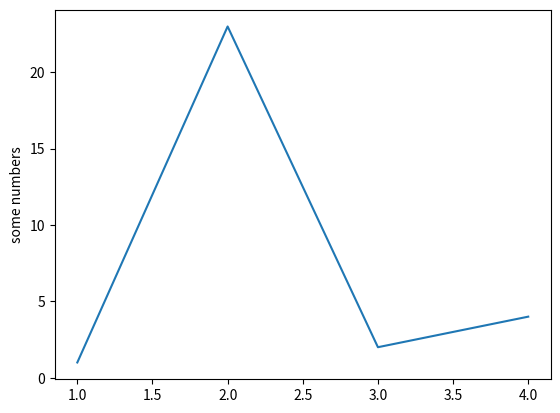
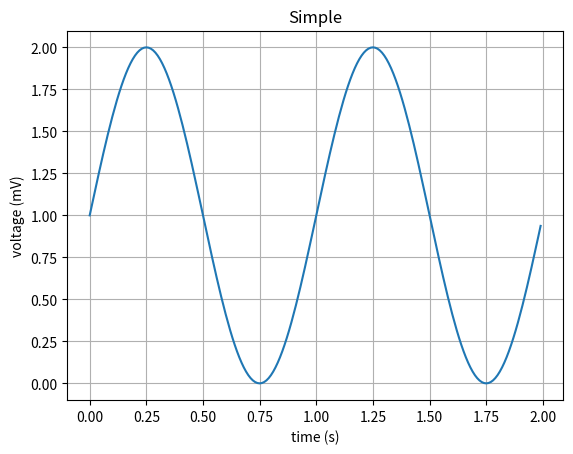

Reproduce these figures in Python, in order.
""" A first plot - get some numbers."""

import matplotlib.pyplot as plt

plt.plot([1,2,3,4], [1,23,2,4])
plt.ylabel('some numbers')
plt.show()

""" NumPy ."""

import numpy as np

t0 = 0
tt = 100

t = np.linspace(t0,tt)

t

# Data for plotting

t = np.arange(0.0, 2.0, 0.01)

s = 1 + np.sin(2 * np.pi * t)

fig, ax = plt.subplots()

ax.plot(t, s)

ax.set(xlabel='time (s)',
       ylabel='voltage (mV)',
       title='Simple')
ax.grid()

plt
